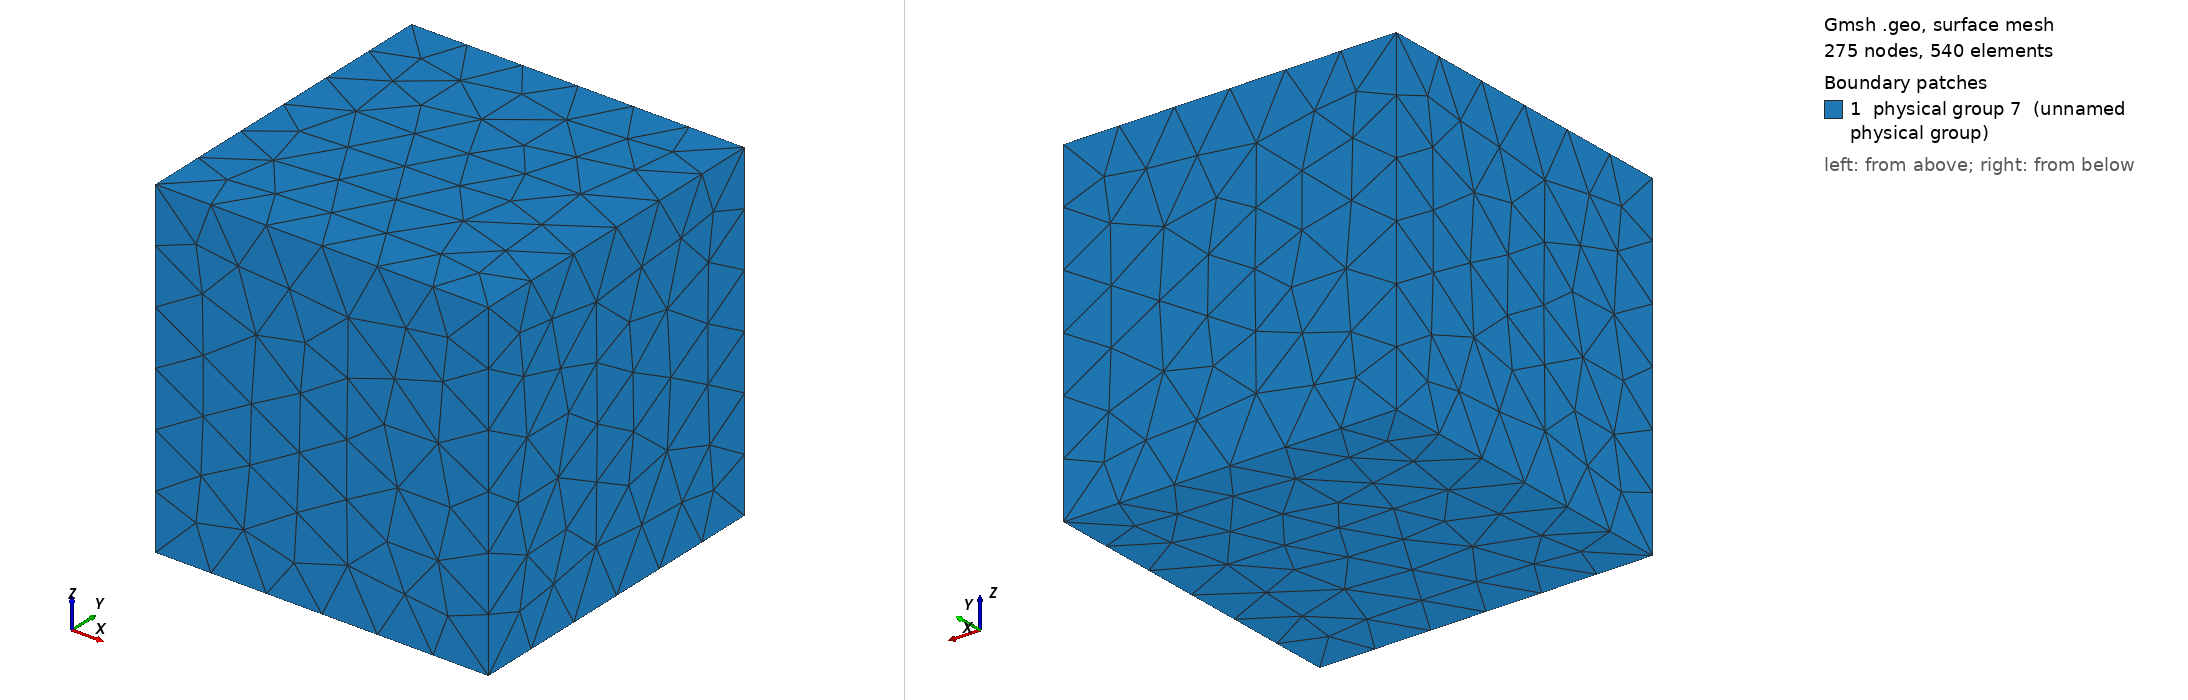

Gmsh geometry script, surface-meshed: 275 nodes, 540 surface elements. Boundary patches (legend numbers): 1 physical group 7 (unnamed physical group). Left view from above one corner, right view from below the opposite corner. Legend entries are the model's physical surfaces. The drawing asked Gmsh for element sizes between 1% and 20% of the model's largest extent; the script's own settings can give other sizes.

=== triaxial_init.geo (drawn) ===
SetFactory("OpenCASCADE");

Mesh.MeshSizeMin = 0.06;
Mesh.MeshSizeMax = 0.12;

Box(1) = {-0.5, -0.5, -0.5, 2, 2, 2};
Sphere(2) = {0.5, 0.5, 0.5, 0.22};
Dilate {{0.5, 0.5, 0.5}, {1.18, 0.92, 0.72}} { Volume{2}; }

v() = BooleanFragments{ Volume{1}; Delete; }{ Volume{2}; Delete; };

eps = 1e-6;
obstacle[] = Volume In BoundingBox{0.23, 0.29, 0.33, 0.77, 0.71, 0.67};
fluid[] = Volume{:};
fluid() -= obstacle();

interface[] = Surface In BoundingBox{0.23-eps, 0.29-eps, 0.33-eps, 0.77+eps, 0.71+eps, 0.67+eps};
outer[] = Surface In BoundingBox{-0.5-eps, -0.5-eps, -0.5-eps, 1.5+eps, 1.5+eps, 1.5+eps};
outer() -= interface();

Physical Volume(2) = {obstacle()};
Physical Volume(3) = {fluid()};
Physical Surface(13) = {interface()};
Physical Surface(7) = {outer()};
